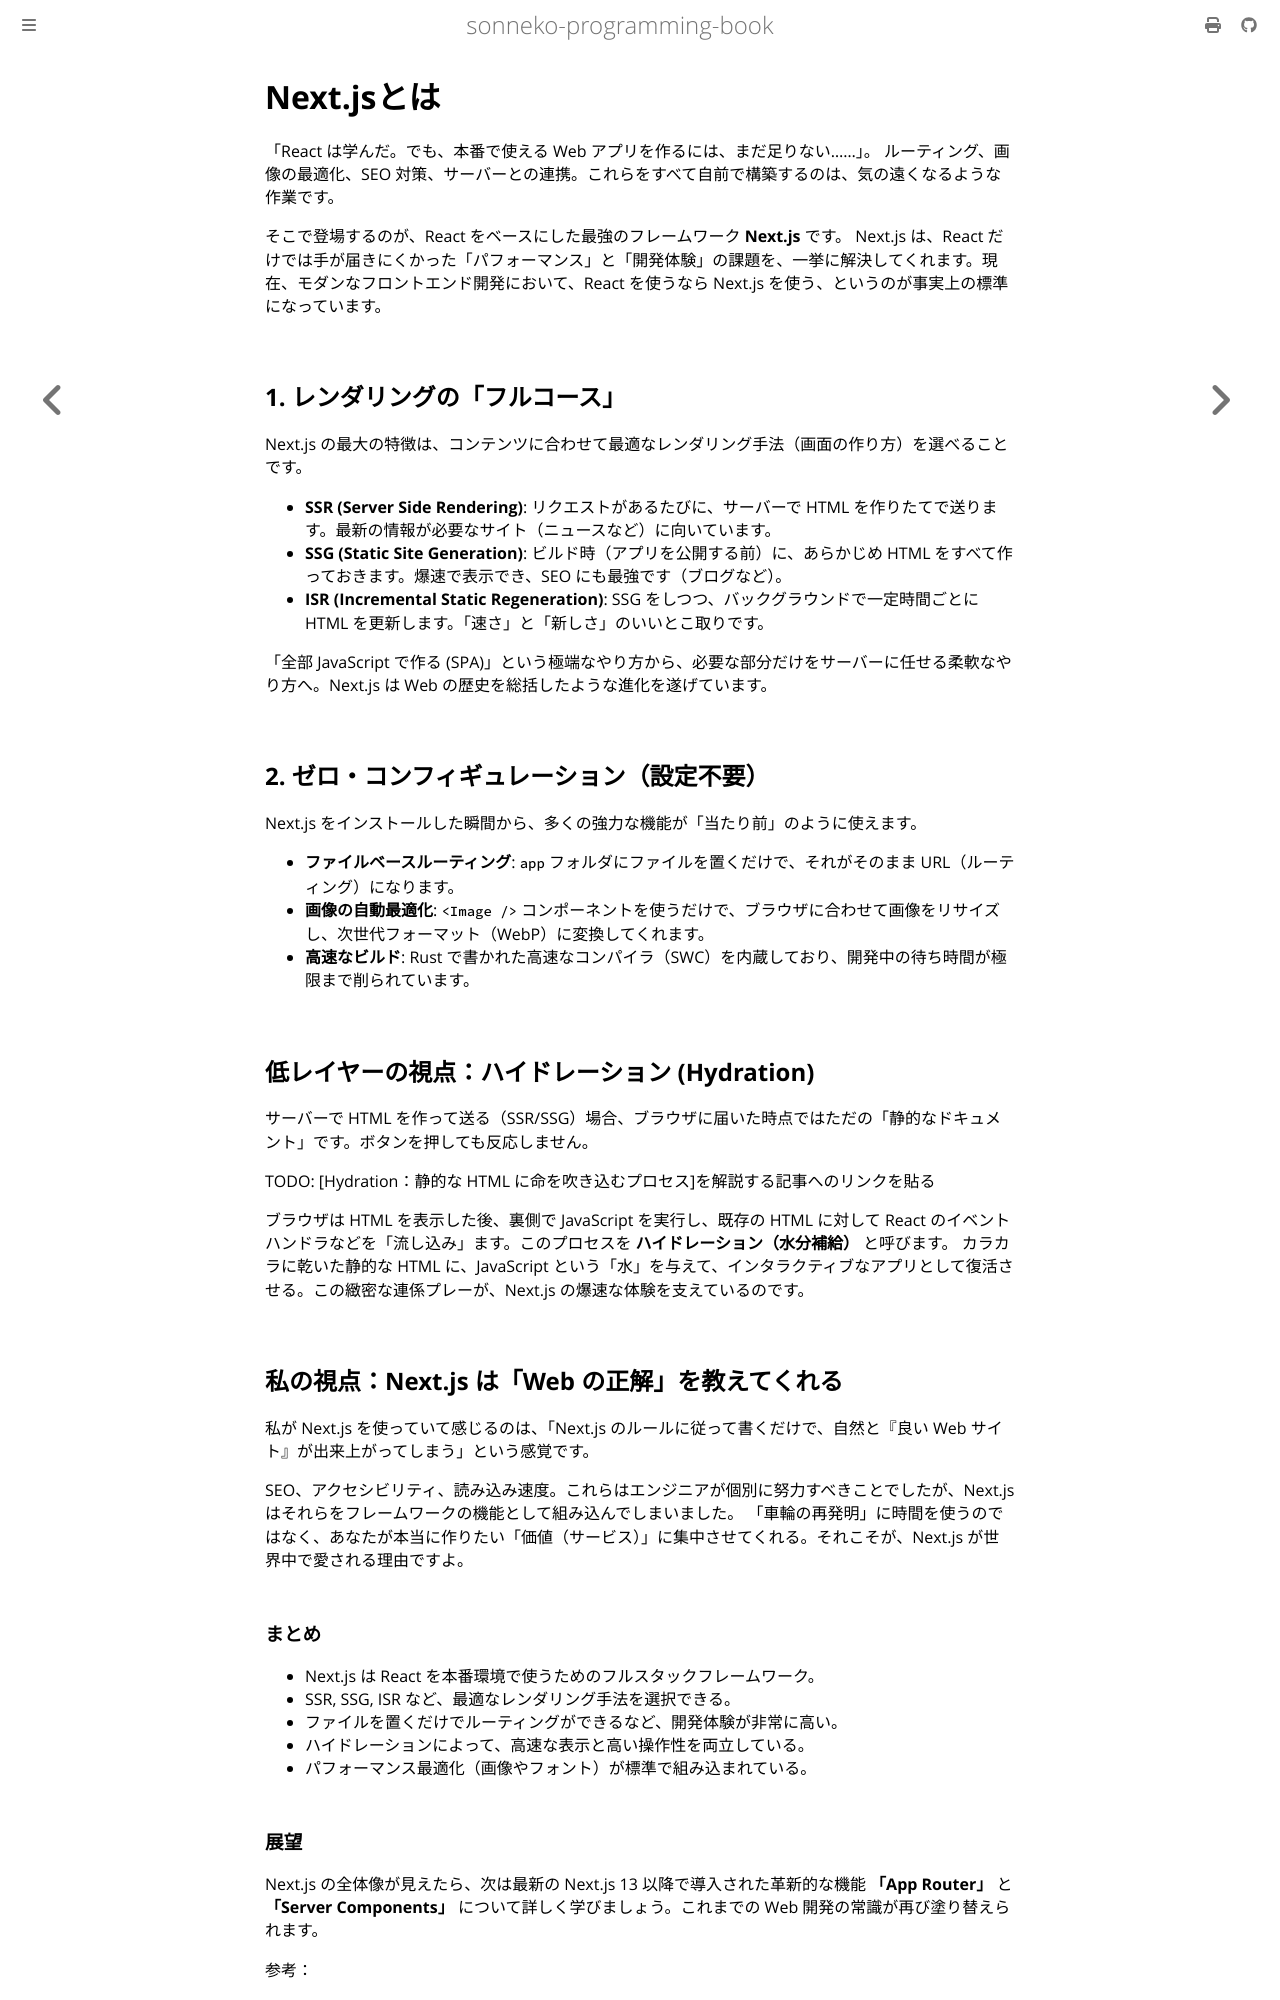

repository: sonneko/programming-book · page: 7-react/009.html · generator: mdbook

# Next.jsとは

「React は学んだ。でも、本番で使える Web アプリを作るには、まだ足りない……」。
ルーティング、画像の最適化、SEO 対策、サーバーとの連携。これらをすべて自前で構築するのは、気の遠くなるような作業です。

そこで登場するのが、React をベースにした最強のフレームワーク **Next.js** です。
Next.js は、React だけでは手が届きにくかった「パフォーマンス」と「開発体験」の課題を、一挙に解決してくれます。現在、モダンなフロントエンド開発において、React を使うなら Next.js を使う、というのが事実上の標準になっています。

## 1. レンダリングの「フルコース」

Next.js の最大の特徴は、コンテンツに合わせて最適なレンダリング手法（画面の作り方）を選べることです。

- **SSR (Server Side Rendering)**: リクエストがあるたびに、サーバーで HTML を作りたてで送ります。最新の情報が必要なサイト（ニュースなど）に向いています。
- **SSG (Static Site Generation)**: ビルド時（アプリを公開する前）に、あらかじめ HTML をすべて作っておきます。爆速で表示でき、SEO にも最強です（ブログなど）。
- **ISR (Incremental Static Regeneration)**: SSG をしつつ、バックグラウンドで一定時間ごとに HTML を更新します。「速さ」と「新しさ」のいいとこ取りです。

「全部 JavaScript で作る (SPA)」という極端なやり方から、必要な部分だけをサーバーに任せる柔軟なやり方へ。Next.js は Web の歴史を総括したような進化を遂げています。

## 2. ゼロ・コンフィギュレーション（設定不要）

Next.js をインストールした瞬間から、多くの強力な機能が「当たり前」のように使えます。

- **ファイルベースルーティング**: `app` フォルダにファイルを置くだけで、それがそのまま URL（ルーティング）になります。
- **画像の自動最適化**: `<Image />` コンポーネントを使うだけで、ブラウザに合わせて画像をリサイズし、次世代フォーマット（WebP）に変換してくれます。
- **高速なビルド**: Rust で書かれた高速なコンパイラ（SWC）を内蔵しており、開発中の待ち時間が極限まで削られています。

## 低レイヤーの視点：ハイドレーション (Hydration)

サーバーで HTML を作って送る（SSR/SSG）場合、ブラウザに届いた時点ではただの「静的なドキュメント」です。ボタンを押しても反応しません。

TODO: [Hydration：静的な HTML に命を吹き込むプロセス]を解説する記事へのリンクを貼る

ブラウザは HTML を表示した後、裏側で JavaScript を実行し、既存の HTML に対して React のイベントハンドラなどを「流し込み」ます。このプロセスを **ハイドレーション（水分補給）** と呼びます。
カラカラに乾いた静的な HTML に、JavaScript という「水」を与えて、インタラクティブなアプリとして復活させる。この緻密な連係プレーが、Next.js の爆速な体験を支えているのです。

## 私の視点：Next.js は「Web の正解」を教えてくれる

私が Next.js を使っていて感じるのは、「Next.js のルールに従って書くだけで、自然と『良い Web サイト』が出来上がってしまう」という感覚です。

SEO、アクセシビリティ、読み込み速度。これらはエンジニアが個別に努力すべきことでしたが、Next.js はそれらをフレームワークの機能として組み込んでしまいました。
「車輪の再発明」に時間を使うのではなく、あなたが本当に作りたい「価値（サービス）」に集中させてくれる。それこそが、Next.js が世界中で愛される理由ですよ。

### まとめ

- Next.js は React を本番環境で使うためのフルスタックフレームワーク。
- SSR, SSG, ISR など、最適なレンダリング手法を選択できる。
- ファイルを置くだけでルーティングができるなど、開発体験が非常に高い。
- ハイドレーションによって、高速な表示と高い操作性を両立している。
- パフォーマンス最適化（画像やフォント）が標準で組み込まれている。
